Photos from the image-classification dataset "solar_data" in the GitHub repository 22f3001505/STYRS. Its 2 classes are: defective, good.

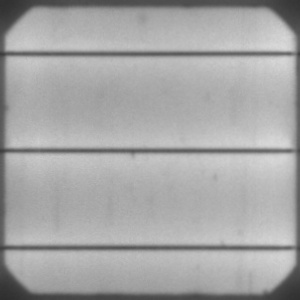
Label: good

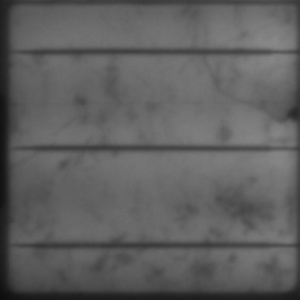
Label: defective

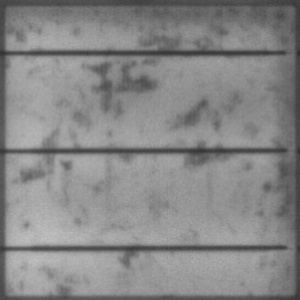
Label: good

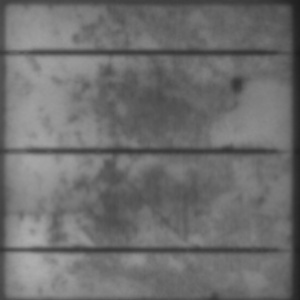
Label: defective

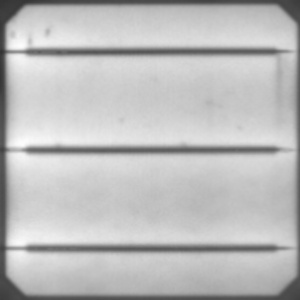
Label: good

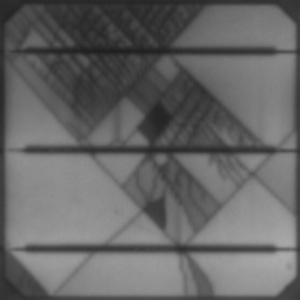
Label: defective
